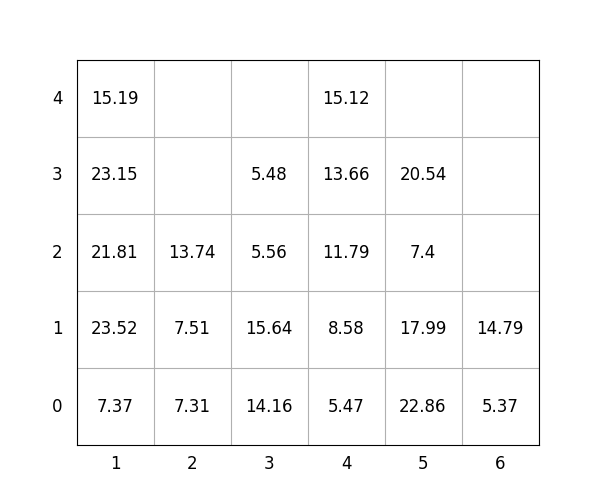

Source data for this figure (header and first rows):
idx, loc_x, loc_y, loc_z, weight, group, score, seq, reloc, size(ft)
1, 4, 0, 0, 5.47, 3, 305.5, 1, 0, 20
2, 4, 0, 1, 8.58, 3, 308.6, 2, 0, 20
3, 5, 0, 0, 22.86, 1, 122.9, 3, 0, 20
4, 3, 0, 0, 14.16, 1, 114.2, 4, 1.0, 20
5, 4, 0, 2, 11.79, 3, 311.8, 5, 0, 20
6, 4, 0, 3, 13.66, 3, 313.7, 6, 0, 20
7, 3, 0, 1, 15.64, 0, 15.64, 7, 1.0, 20
8, 3, 0, 2, 5.56, 3, 305.6, 8, 1.0, 20
9, 1, 0, 0, 7.37, 0, 7.37, 9, 0, 20
10, 1, 0, 1, 23.52, 0, 23.52, 10, 0, 20
11, 5, 0, 1, 17.99, 2, 218, 11, 0, 20
12, 1, 0, 2, 21.81, 1, 121.8, 12, 0, 20
13, 5, 0, 2, 7.4, 3, 307.4, 13, 0, 20
14, 2, 0, 0, 7.31, 0, 7.31, 14, 0, 20
15, 3, 0, 3, 5.48, 2, 205.5, 15, 1, 20
16, 1, 0, 3, 23.15, 1, 123.2, 16, 0, 20
17, 4, 0, 4, 15.12, 3, 315.1, 17, 0, 20
18, 5, 0, 3, 20.54, 3, 320.5, 18, 0, 20
19, 6, 0, 0, 5.37, 0, 5.37, 19, 0, 20
20, 1, 0, 4, 15.19, 2, 215.2, 20, 0, 20
21, 2, 0, 1, 7.51, 1, 107.5, 21, 0, 20
22, 2, 0, 2, 13.74, 1, 113.7, 22, 0, 20
23, 6, 0, 1, 14.79, 0, 14.79, 23, 0, 20
